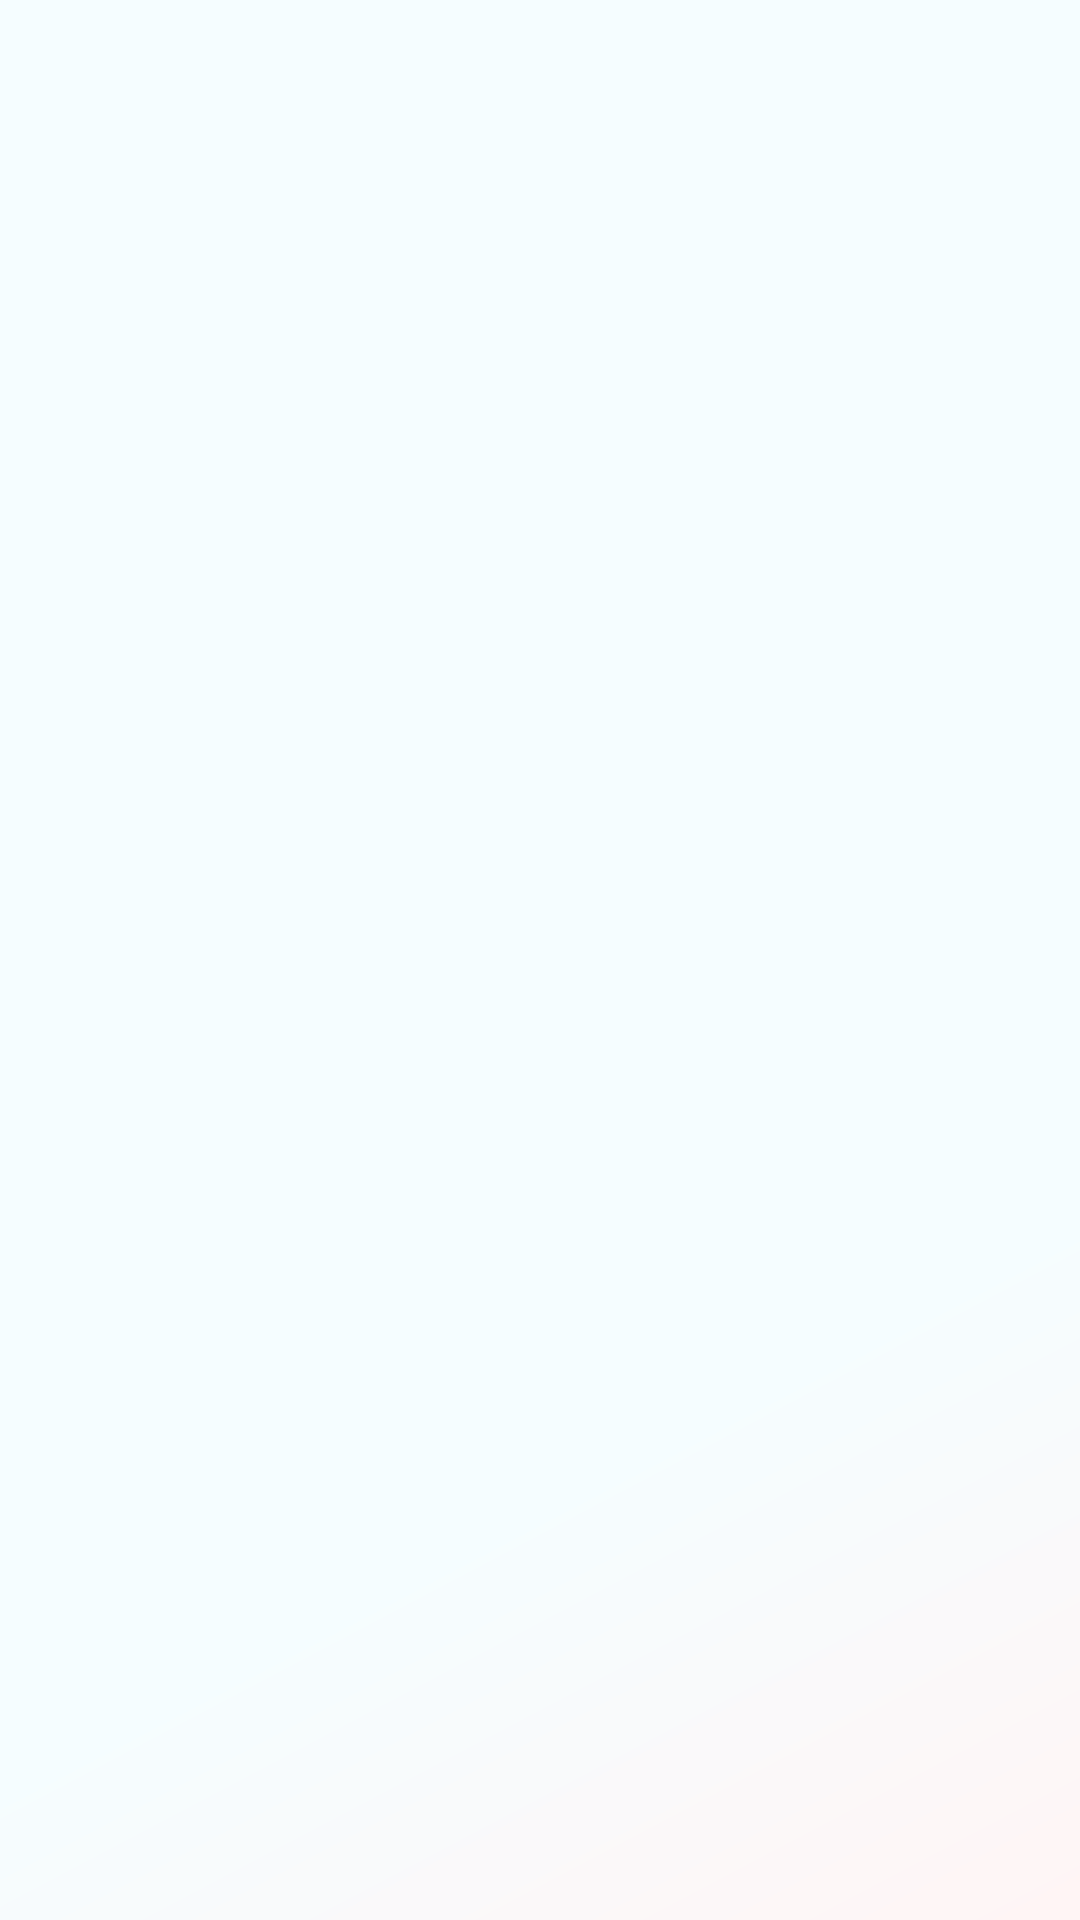

Here is an Android app screen rendered from its layout file. Give the layout XML and the strings, colors and styles it references.
<!-- AndroidManifest.xml: application theme AppTheme -->
<!-- res/layout/activity_main.xml -->
<?xml version="1.0" encoding="utf-8"?>
<FrameLayout xmlns:android="http://schemas.android.com/apk/res/android"
             android:id="@+id/root"
             android:background="@drawable/main_background"
             android:layout_width="match_parent"
             android:layout_height="match_parent"/>
<!-- resources referenced by this layout -->
<resources>
  <!-- drawable main_background (drawable) -->
  <vector xmlns:aapt="http://schemas.android.com/aapt" xmlns:android="http://schemas.android.com/apk/res/android"
          android:height="24dp" android:viewportHeight="640"
          android:viewportWidth="360" android:width="24dp">
      <path android:pathData="M0,0h360v640h-360z">
          <aapt:attr name="android:fillColor">
              <gradient android:endX="353" android:endY="640"
                        android:startX="16" android:startY="2.10139E-6" android:type="linear">
                  <item android:color="#FFF5FDFF" android:offset="0.713542"/>
                  <item android:color="#FFFFF5F5" android:offset="1"/>
              </gradient>
          </aapt:attr>
      </path>
  </vector>
  <style name="AppTheme" parent="Theme.AppCompat.Light.NoActionBar">
          
          <item name="colorPrimary">@color/colorPrimary</item>
          <item name="colorPrimaryDark">@color/colorPrimaryDark</item>
          <item name="colorAccent">@color/colorAccent</item>
      </style>
  <color name="colorPrimary">#6A9DD3</color>
  <color name="colorPrimaryDark">#6A9DD3</color>
  <color name="colorAccent">#FF6880</color>
</resources>
